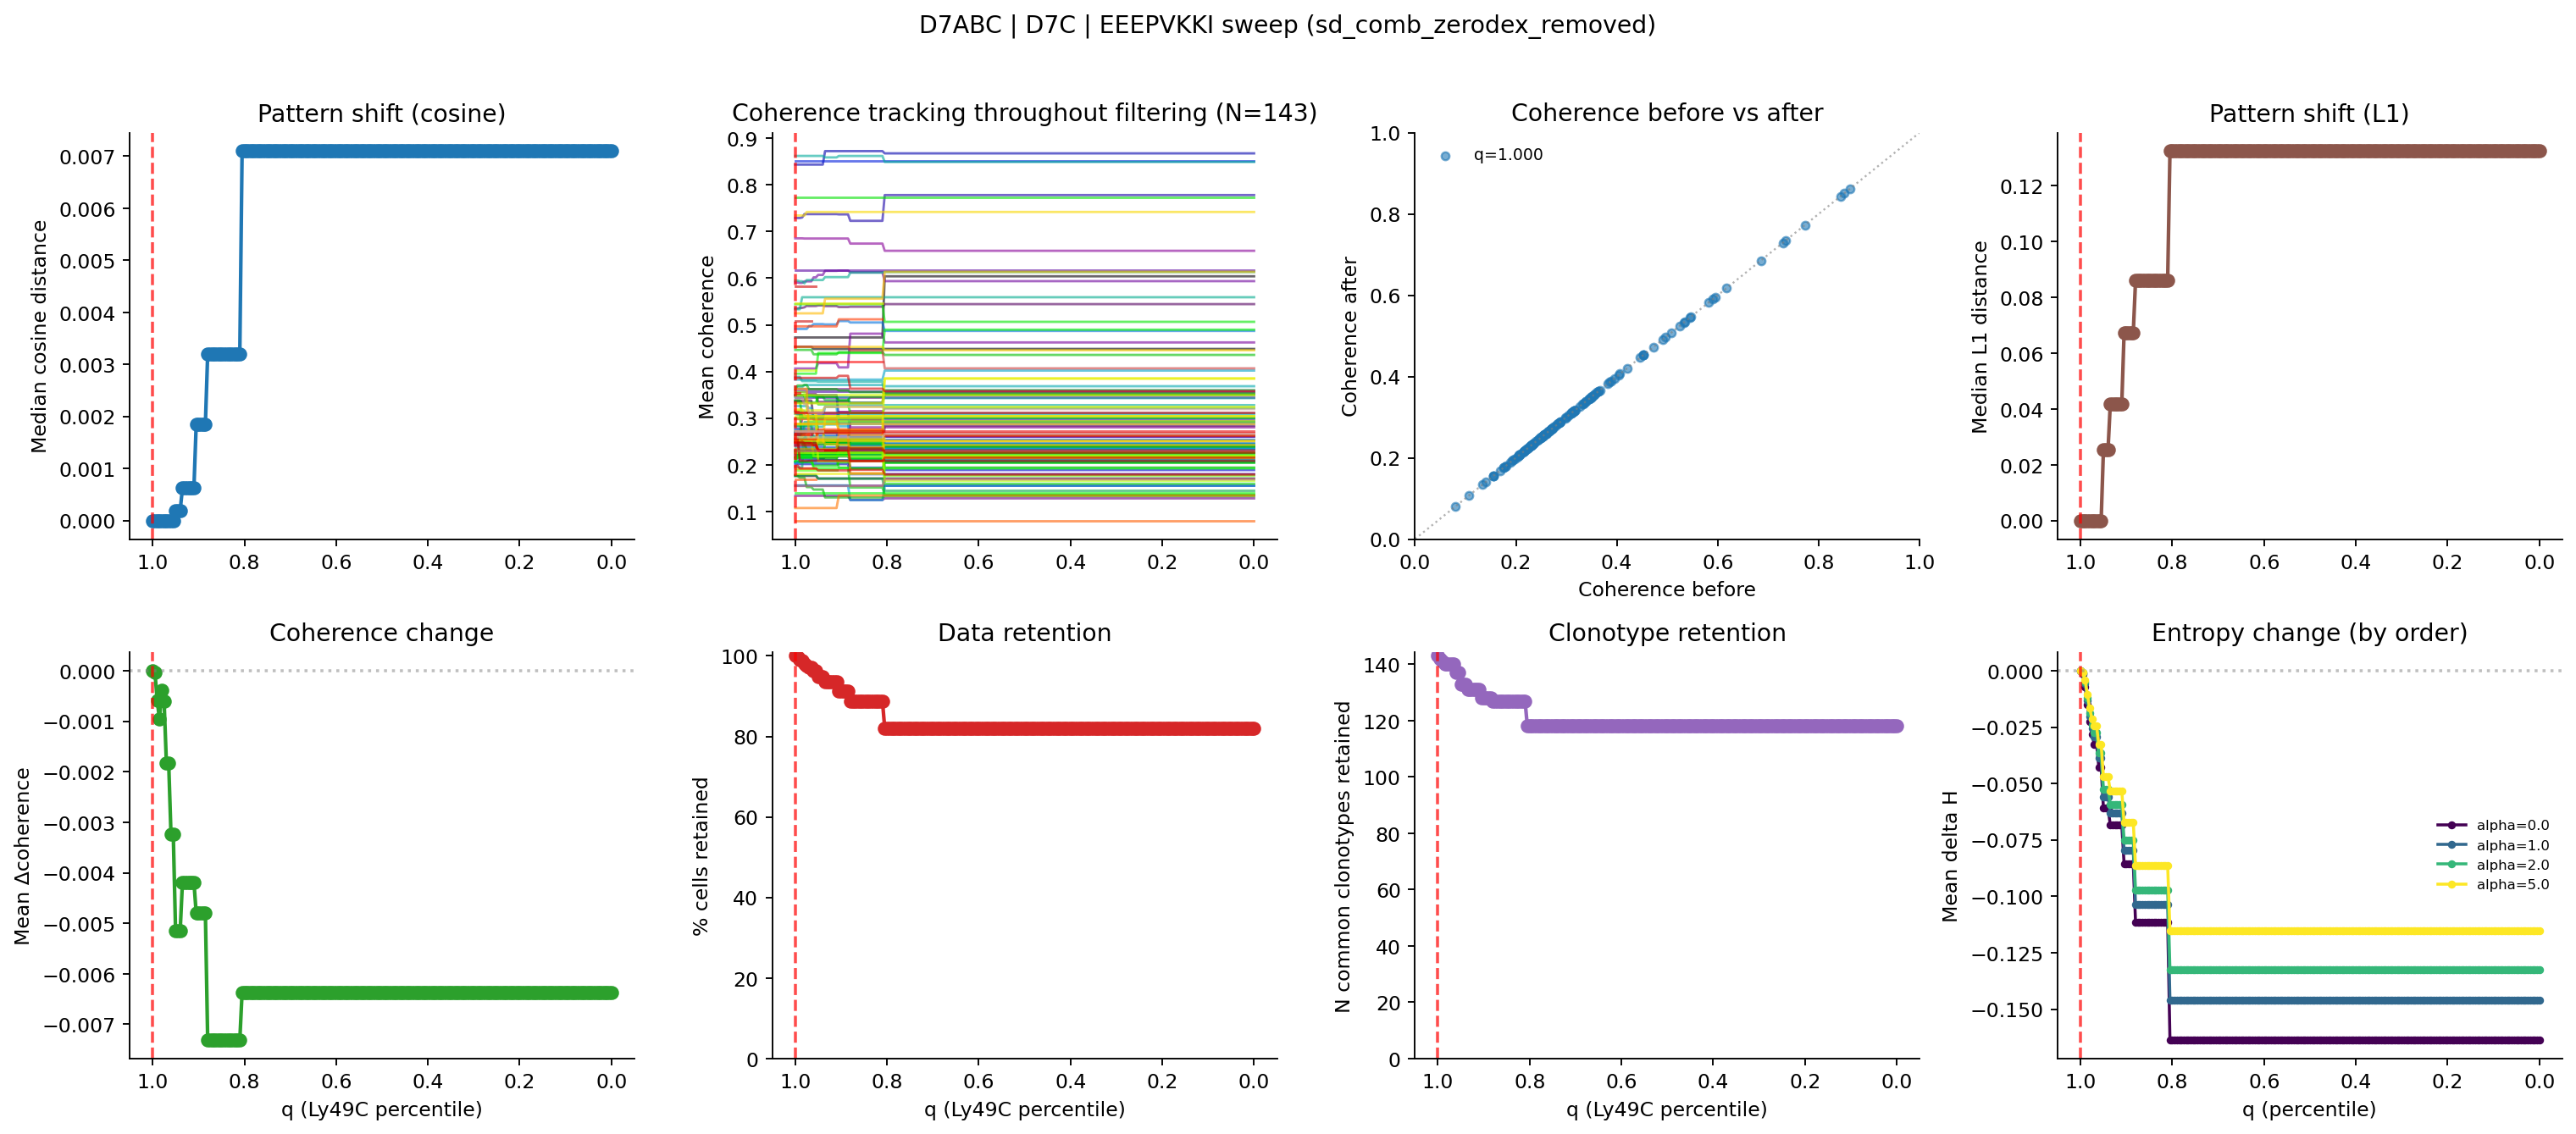

Source data for this figure (header and first rows):
percentile, thresh_eeepvkki, n_cells, pct_cells_retained, n_clonotypes_baseline_ge5, n_clonotypes_filtered_retained, n_common_clonotypes_retained, median_cosine_dist, median_l1_dist, mean_entropy_change, mean_coherence_change
1.0, 47.0, 3114, 100.0, 143, 143, 143, 0.0, 0.0, 0.0, 0.0
0.995, 15.0, 3105, 99.71, 143, 142, 142, 0.0, 0.0, -0.001048, -3.109298718313548e-05
0.99, 12.0, 3086, 99.1, 143, 141, 141, 0.0, 0.0, -0.005604, -0.0005918
0.985, 10.0, 3075, 98.75, 143, 140, 140, 0.0, 0.0, -0.01299, -0.0009619
0.98, 8.0, 3054, 98.07, 143, 140, 140, 0.0, 0.0, -0.02023, -0.0003907
0.975, 7.0, 3039, 97.59, 143, 140, 140, 0.0, 0.0, -0.02549, -0.0006045
0.97, 6.0, 3024, 97.11, 143, 140, 140, 0.0, 0.0, -0.02939, -0.001825
0.965, 6.0, 3024, 97.11, 143, 140, 140, 0.0, 0.0, -0.02939, -0.001825
0.96, 5.0, 2997, 96.24, 143, 137, 137, 0.0, 0.0, -0.03883, -0.00324
0.955, 5.0, 2997, 96.24, 143, 137, 137, 0.0, 0.0, -0.03883, -0.00324
0.95, 4.0, 2951, 94.77, 143, 133, 133, 0.0001897, 0.02536, -0.05591, -0.005156
0.945, 4.0, 2951, 94.77, 143, 133, 133, 0.0001897, 0.02536, -0.05591, -0.005156
0.94, 4.0, 2951, 94.77, 143, 133, 133, 0.0001897, 0.02536, -0.05591, -0.005156
0.935, 3.0, 2911, 93.48, 143, 131, 131, 0.0006239, 0.04195, -0.06307, -0.004186
0.93, 3.0, 2911, 93.48, 143, 131, 131, 0.0006239, 0.04195, -0.06307, -0.004186
0.925, 3.0, 2911, 93.48, 143, 131, 131, 0.0006239, 0.04195, -0.06307, -0.004186
0.92, 3.0, 2911, 93.48, 143, 131, 131, 0.0006239, 0.04195, -0.06307, -0.004186
0.915, 3.0, 2911, 93.48, 143, 131, 131, 0.0006239, 0.04195, -0.06307, -0.004186
0.91, 3.0, 2911, 93.48, 143, 131, 131, 0.0006239, 0.04195, -0.06307, -0.004186
0.905, 2.0, 2840, 91.2, 143, 128, 128, 0.001855, 0.06731, -0.0796, -0.004803
0.9, 2.0, 2840, 91.2, 143, 128, 128, 0.001855, 0.06731, -0.0796, -0.004803
0.895, 2.0, 2840, 91.2, 143, 128, 128, 0.001855, 0.06731, -0.0796, -0.004803
0.89, 2.0, 2840, 91.2, 143, 128, 128, 0.001855, 0.06731, -0.0796, -0.004803
0.885, 2.0, 2840, 91.2, 143, 128, 128, 0.001855, 0.06731, -0.0796, -0.004803
0.88, 1.0, 2766, 88.82, 143, 127, 127, 0.0032, 0.08611, -0.1038, -0.007315
0.875, 1.0, 2766, 88.82, 143, 127, 127, 0.0032, 0.08611, -0.1038, -0.007315
0.87, 1.0, 2766, 88.82, 143, 127, 127, 0.0032, 0.08611, -0.1038, -0.007315
0.865, 1.0, 2766, 88.82, 143, 127, 127, 0.0032, 0.08611, -0.1038, -0.007315
0.86, 1.0, 2766, 88.82, 143, 127, 127, 0.0032, 0.08611, -0.1038, -0.007315
0.855, 1.0, 2766, 88.82, 143, 127, 127, 0.0032, 0.08611, -0.1038, -0.007315
0.85, 1.0, 2766, 88.82, 143, 127, 127, 0.0032, 0.08611, -0.1038, -0.007315
0.845, 1.0, 2766, 88.82, 143, 127, 127, 0.0032, 0.08611, -0.1038, -0.007315
0.84, 1.0, 2766, 88.82, 143, 127, 127, 0.0032, 0.08611, -0.1038, -0.007315
0.835, 1.0, 2766, 88.82, 143, 127, 127, 0.0032, 0.08611, -0.1038, -0.007315
0.83, 1.0, 2766, 88.82, 143, 127, 127, 0.0032, 0.08611, -0.1038, -0.007315
0.825, 1.0, 2766, 88.82, 143, 127, 127, 0.0032, 0.08611, -0.1038, -0.007315
0.82, 1.0, 2766, 88.82, 143, 127, 127, 0.0032, 0.08611, -0.1038, -0.007315
0.815, 1.0, 2766, 88.82, 143, 127, 127, 0.0032, 0.08611, -0.1038, -0.007315
0.81, 1.0, 2766, 88.82, 143, 127, 127, 0.0032, 0.08611, -0.1038, -0.007315
0.805, 0.0, 2556, 82.08, 143, 118, 118, 0.007098, 0.1325, -0.1459, -0.006369
0.8, 0.0, 2556, 82.08, 143, 118, 118, 0.007098, 0.1325, -0.1459, -0.006369
0.795, 0.0, 2556, 82.08, 143, 118, 118, 0.007098, 0.1325, -0.1459, -0.006369
0.79, 0.0, 2556, 82.08, 143, 118, 118, 0.007098, 0.1325, -0.1459, -0.006369
0.785, 0.0, 2556, 82.08, 143, 118, 118, 0.007098, 0.1325, -0.1459, -0.006369
0.78, 0.0, 2556, 82.08, 143, 118, 118, 0.007098, 0.1325, -0.1459, -0.006369
0.775, 0.0, 2556, 82.08, 143, 118, 118, 0.007098, 0.1325, -0.1459, -0.006369
0.77, 0.0, 2556, 82.08, 143, 118, 118, 0.007098, 0.1325, -0.1459, -0.006369
0.765, 0.0, 2556, 82.08, 143, 118, 118, 0.007098, 0.1325, -0.1459, -0.006369
0.76, 0.0, 2556, 82.08, 143, 118, 118, 0.007098, 0.1325, -0.1459, -0.006369
0.755, 0.0, 2556, 82.08, 143, 118, 118, 0.007098, 0.1325, -0.1459, -0.006369
0.75, 0.0, 2556, 82.08, 143, 118, 118, 0.007098, 0.1325, -0.1459, -0.006369
0.745, 0.0, 2556, 82.08, 143, 118, 118, 0.007098, 0.1325, -0.1459, -0.006369
0.74, 0.0, 2556, 82.08, 143, 118, 118, 0.007098, 0.1325, -0.1459, -0.006369
0.735, 0.0, 2556, 82.08, 143, 118, 118, 0.007098, 0.1325, -0.1459, -0.006369
0.73, 0.0, 2556, 82.08, 143, 118, 118, 0.007098, 0.1325, -0.1459, -0.006369
0.725, 0.0, 2556, 82.08, 143, 118, 118, 0.007098, 0.1325, -0.1459, -0.006369
0.72, 0.0, 2556, 82.08, 143, 118, 118, 0.007098, 0.1325, -0.1459, -0.006369
0.715, 0.0, 2556, 82.08, 143, 118, 118, 0.007098, 0.1325, -0.1459, -0.006369
0.71, 0.0, 2556, 82.08, 143, 118, 118, 0.007098, 0.1325, -0.1459, -0.006369
0.705, 0.0, 2556, 82.08, 143, 118, 118, 0.007098, 0.1325, -0.1459, -0.006369
... 141 more rows
